Run: headless pygame with SDL's dummy video driver; simulated clock (each Clock.tick advances the game by its frame time, no real sleeping); random seed 0; keys injected as events and as key.get_pressed() state; no mouse input.
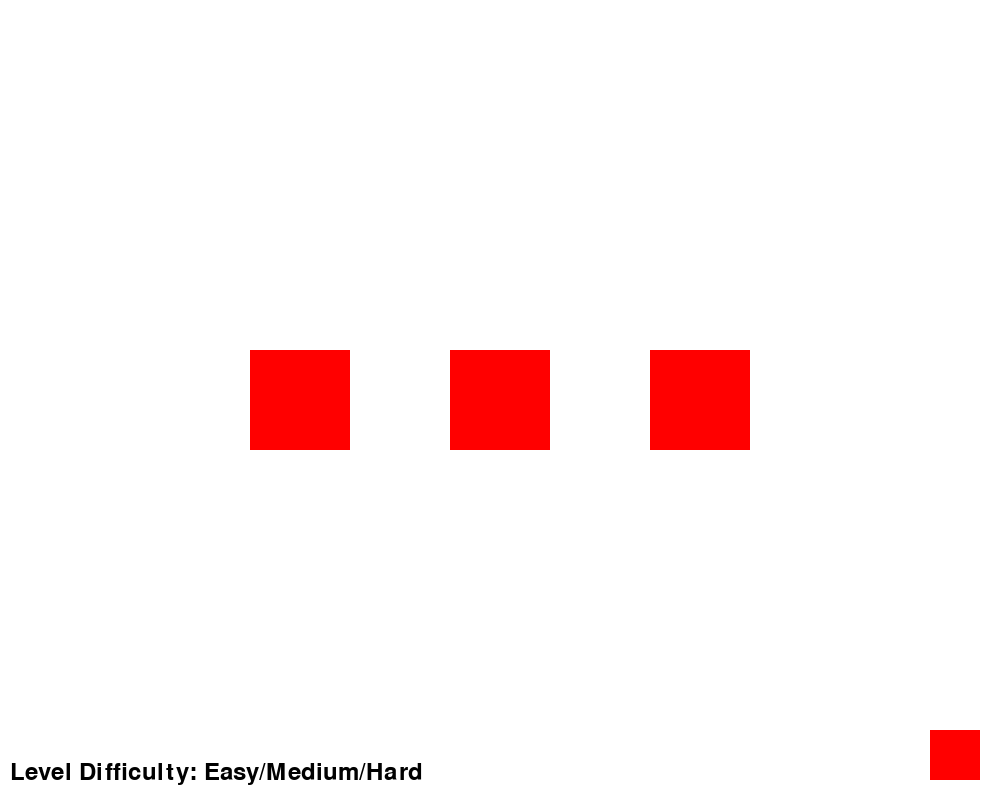
Frame 1 of 4 · flips 1–60 · no input
Frame 2 of 4 · flips 61–180 · tapped SPACE, RETURN · held RIGHT (→), D · screen unchanged from frame 1, image omitted
Frame 3 of 4 · flips 181–300 · held DOWN (↓), S · screen unchanged from frame 2, image omitted
Frame 4 of 4 · flips 301–420 · held LEFT (←), A, UP (↑), W · screen unchanged from frame 3, image omitted

The pygame program that drew these frames:

import pygame
import sys

pygame.init()

screen_width, screen_height = 1000, 800
screen = pygame.display.set_mode((screen_width, screen_height))
pygame.display.set_caption('Trivia Trek')

white = (255, 255, 255)
black = (0, 0, 0)
red = (255, 0, 0)

font = pygame.font.Font(None, 36)

def game_scene():
    while True:
        for event in pygame.event.get():
            if event.type == pygame.QUIT:
                pygame.quit()
                sys.exit()

        screen.fill(white)

        portal_size = 100
        portal_spacing = 100
        portal_start_x = (screen_width - (3 * portal_size + 2 * portal_spacing)) // 2
        portal_y = (screen_height - portal_size) // 2

        for i in range(3):
            pygame.draw.rect(screen, red, (portal_start_x + i * (portal_size + portal_spacing), portal_y, portal_size, portal_size))

        shop_portal_size = 50
        shop_portal_x = screen_width - shop_portal_size - 20
        shop_portal_y =  screen_height - shop_portal_size - 20
        pygame.draw.rect(screen, red, (shop_portal_x, shop_portal_y, shop_portal_size, shop_portal_size))

        level_difficulty = "Easy/Medium/Hard"
        footer_text = font.render(f"Level Difficulty: {level_difficulty}", True, black)
        screen.blit(footer_text, (10, screen_height - 40))

        pygame.display.flip()

game_scene()
